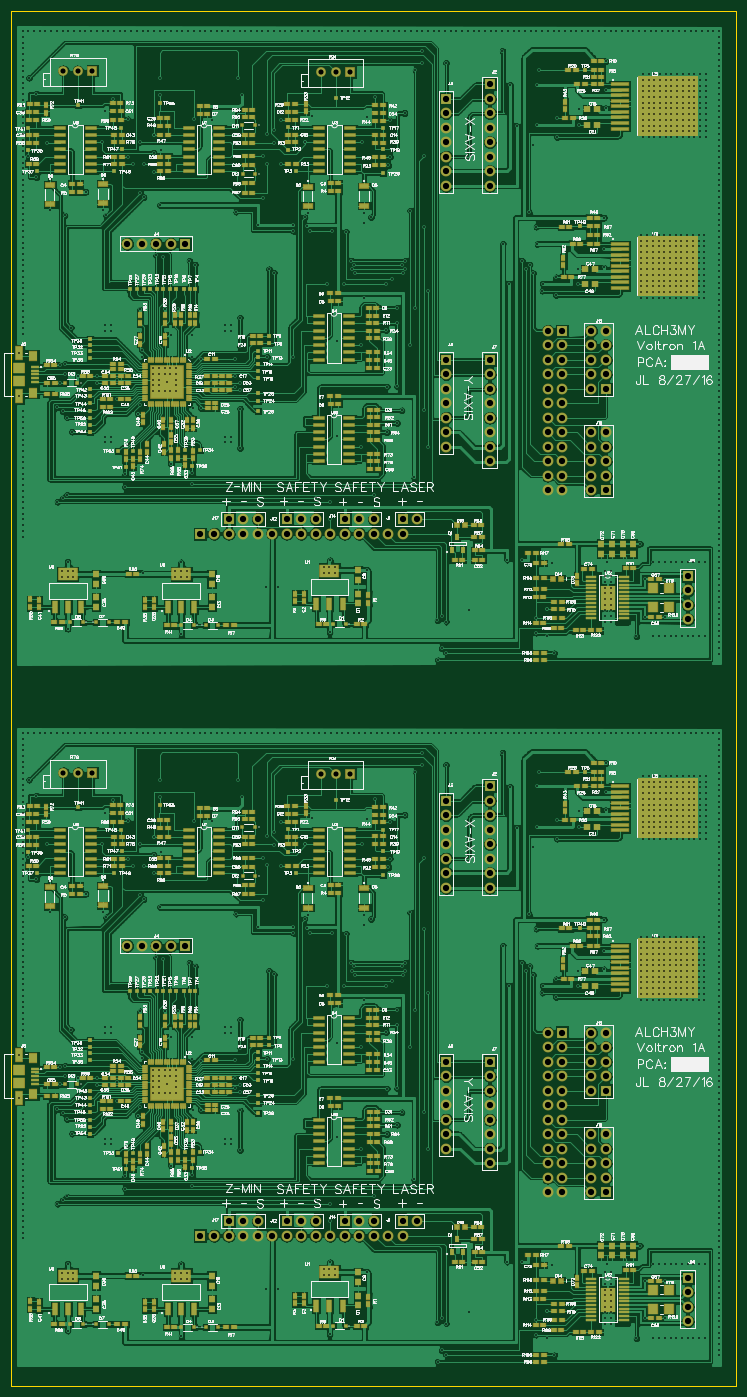
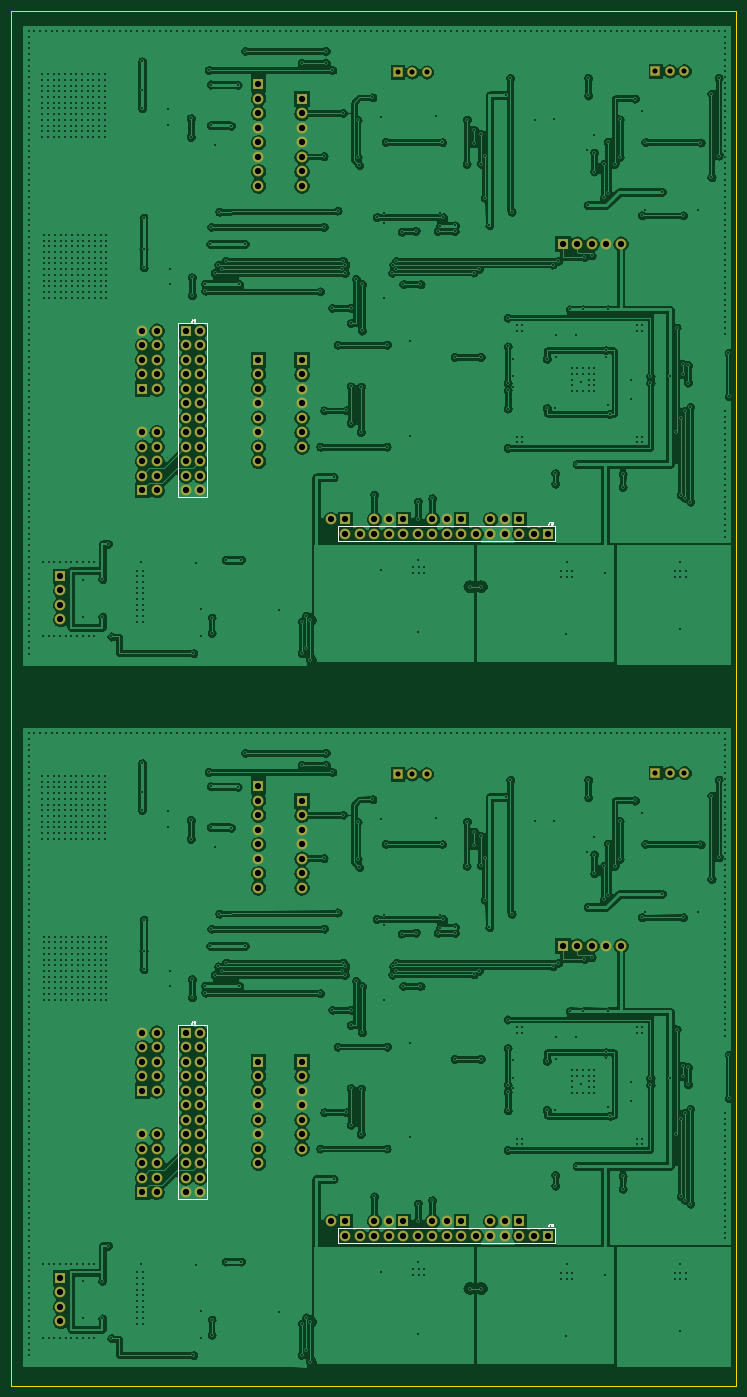
Circuit board: 9 layer files. Board 127.0 x 240.7 mm.
- outline: BoardOutline.gbr (195 bytes)
- bottom_copper: Bottom.gbr (232826 bytes)
- bottom_mask: BottomMask.gbr (3221 bytes)
- bottom_silk: BottomSilk.gbr (1973 bytes)
- drill: Through.drl (35015 bytes)
- top_copper: Top.gbr (278315 bytes)
- top_mask: TopMask.gbr (21453 bytes)
- paste: TopPaste.gbr (18327 bytes)
- top_silk: TopSilk.gbr (334771 bytes)

=== outline: BoardOutline.gbr ===
G04 DipTrace 2.4.0.2*
%INBoardOutline.gbr*%
%MOIN*%
%ADD11C,0.0055*%
%FSLAX44Y44*%
G04*
G70*
G90*
G75*
G01*
%LNBoardOutline*%
%LPD*%
X1056Y95591D2*
D11*
Y814D1*
X51056D1*
Y95591D1*
X1056D1*
M02*

=== bottom_copper: Bottom.gbr (232826 bytes, source omitted) ===
=== bottom_mask: BottomMask.gbr ===
G04 DipTrace 2.4.0.2*
%INBottomMask.gbr*%
%MOIN*%
%ADD80C,0.0671*%
%ADD82R,0.0671X0.0671*%
%ADD94C,0.075*%
%ADD96R,0.075X0.075*%
%FSLAX44Y44*%
G04*
G70*
G90*
G75*
G01*
%LNBotMask*%
%LPD*%
D96*
X28043Y60567D3*
D94*
X29043D3*
D96*
X34043Y90567D3*
D94*
Y89567D3*
Y88567D3*
Y87567D3*
Y86567D3*
Y85567D3*
Y84567D3*
Y83567D3*
D96*
X31043Y89567D3*
D94*
Y88567D3*
Y87567D3*
Y86567D3*
Y85567D3*
Y84567D3*
Y83567D3*
D96*
X13043Y79567D3*
D94*
X12043D3*
X11043D3*
X10043D3*
X9043D3*
D96*
X34043Y71567D3*
D94*
Y70567D3*
Y69567D3*
Y68567D3*
Y67567D3*
Y66567D3*
Y65567D3*
Y64567D3*
D96*
X31043Y71567D3*
D94*
Y70567D3*
Y69567D3*
Y68567D3*
Y67567D3*
Y66567D3*
Y65567D3*
D96*
X39043Y73567D3*
D94*
X38043D3*
X39043Y72567D3*
X38043D3*
X39043Y71567D3*
X38043D3*
X39043Y70567D3*
X38043D3*
X39043Y69567D3*
X38043D3*
X39043Y68567D3*
X38043D3*
X39043Y67567D3*
X38043D3*
X39043Y66567D3*
X38043D3*
X39043Y65567D3*
X38043D3*
X39043Y64567D3*
X38043D3*
X39043Y63567D3*
X38043D3*
X39043Y62567D3*
X38043D3*
D96*
X20043Y60567D3*
D94*
X21043D3*
X22043D3*
D96*
X42043Y69567D3*
D94*
X41043D3*
X42043Y70567D3*
X41043D3*
X42043Y71567D3*
X41043D3*
X42043Y72567D3*
X41043D3*
X42043Y73567D3*
X41043D3*
D96*
X24043Y60567D3*
D94*
X25043D3*
X26043D3*
D96*
X42043Y62567D3*
D94*
X41043D3*
X42043Y63567D3*
X41043D3*
X42043Y64567D3*
X41043D3*
X42043Y65567D3*
X41043D3*
X42043Y66567D3*
X41043D3*
D96*
X14043Y59567D3*
D94*
X15043D3*
X16043D3*
X17043D3*
X18043D3*
X19043D3*
X20043D3*
X21043D3*
X22043D3*
X23043D3*
X24043D3*
X25043D3*
X26043D3*
X27043D3*
X28043D3*
D96*
X16043Y60567D3*
D94*
X17043D3*
X18043D3*
D96*
X47697Y56665D3*
D94*
Y55665D3*
Y54665D3*
Y53665D3*
D82*
X24425Y91406D3*
D80*
X23425D3*
X22425D3*
D82*
X6642Y91484D3*
D80*
X5642D3*
X4642D3*
D96*
X28043Y12161D3*
D94*
X29043D3*
D96*
X34043Y42161D3*
D94*
Y41161D3*
Y40161D3*
Y39161D3*
Y38161D3*
Y37161D3*
Y36161D3*
Y35161D3*
D96*
X31043Y41161D3*
D94*
Y40161D3*
Y39161D3*
Y38161D3*
Y37161D3*
Y36161D3*
Y35161D3*
D96*
X13043Y31161D3*
D94*
X12043D3*
X11043D3*
X10043D3*
X9043D3*
D96*
X34043Y23161D3*
D94*
Y22161D3*
Y21161D3*
Y20161D3*
Y19161D3*
Y18161D3*
Y17161D3*
Y16161D3*
D96*
X31043Y23161D3*
D94*
Y22161D3*
Y21161D3*
Y20161D3*
Y19161D3*
Y18161D3*
Y17161D3*
D96*
X39043Y25161D3*
D94*
X38043D3*
X39043Y24161D3*
X38043D3*
X39043Y23161D3*
X38043D3*
X39043Y22161D3*
X38043D3*
X39043Y21161D3*
X38043D3*
X39043Y20161D3*
X38043D3*
X39043Y19161D3*
X38043D3*
X39043Y18161D3*
X38043D3*
X39043Y17161D3*
X38043D3*
X39043Y16161D3*
X38043D3*
X39043Y15161D3*
X38043D3*
X39043Y14161D3*
X38043D3*
D96*
X20043Y12161D3*
D94*
X21043D3*
X22043D3*
D96*
X42043Y21161D3*
D94*
X41043D3*
X42043Y22161D3*
X41043D3*
X42043Y23161D3*
X41043D3*
X42043Y24161D3*
X41043D3*
X42043Y25161D3*
X41043D3*
D96*
X24043Y12161D3*
D94*
X25043D3*
X26043D3*
D96*
X42043Y14161D3*
D94*
X41043D3*
X42043Y15161D3*
X41043D3*
X42043Y16161D3*
X41043D3*
X42043Y17161D3*
X41043D3*
X42043Y18161D3*
X41043D3*
D96*
X14043Y11161D3*
D94*
X15043D3*
X16043D3*
X17043D3*
X18043D3*
X19043D3*
X20043D3*
X21043D3*
X22043D3*
X23043D3*
X24043D3*
X25043D3*
X26043D3*
X27043D3*
X28043D3*
D96*
X16043Y12161D3*
D94*
X17043D3*
X18043D3*
D96*
X47697Y8260D3*
D94*
Y7260D3*
Y6260D3*
Y5260D3*
D82*
X24425Y43000D3*
D80*
X23425D3*
X22425D3*
D82*
X6642Y43079D3*
D80*
X5642D3*
X4642D3*
M02*

=== bottom_silk: BottomSilk.gbr ===
G04 DipTrace 2.4.0.2*
%INBottomSilk.gbr*%
%MOIN*%
%ADD10C,0.0098*%
%ADD12C,0.003*%
%FSLAX44Y44*%
G04*
G70*
G90*
G75*
G01*
%LNBotSilk*%
%LPD*%
X37543Y74067D2*
D10*
X39543D1*
Y62067D1*
X37543D1*
Y74067D1*
X13544Y59067D2*
X28543D1*
Y60067D1*
X13544D1*
Y59067D1*
X37543Y25661D2*
X39543D1*
Y13661D1*
X37543D1*
Y25661D1*
X13544Y10661D2*
X28543D1*
Y11661D1*
X13544D1*
Y10661D1*
X38605Y74360D2*
D12*
Y74207D1*
X38615Y74178D1*
X38624Y74169D1*
X38643Y74159D1*
X38663D1*
X38682Y74169D1*
X38691Y74178D1*
X38701Y74207D1*
Y74226D1*
X38543Y74321D2*
X38524Y74331D1*
X38495Y74360D1*
Y74159D1*
X38434Y74321D2*
X38414Y74331D1*
X38386Y74360D1*
Y74159D1*
X13978Y60399D2*
Y60246D1*
X13987Y60217D1*
X13997Y60208D1*
X14016Y60198D1*
X14035D1*
X14054Y60208D1*
X14064Y60217D1*
X14074Y60246D1*
Y60265D1*
X13916Y60361D2*
X13897Y60370D1*
X13868Y60399D1*
Y60198D1*
X13692Y60370D2*
X13701Y60389D1*
X13730Y60399D1*
X13749D1*
X13778Y60389D1*
X13797Y60361D1*
X13806Y60313D1*
Y60265D1*
X13797Y60227D1*
X13778Y60208D1*
X13749Y60198D1*
X13739D1*
X13711Y60208D1*
X13692Y60227D1*
X13682Y60256D1*
Y60265D1*
X13692Y60294D1*
X13711Y60313D1*
X13739Y60322D1*
X13749D1*
X13778Y60313D1*
X13797Y60294D1*
X13806Y60265D1*
X38605Y25954D2*
Y25801D1*
X38615Y25773D1*
X38624Y25763D1*
X38643Y25753D1*
X38663D1*
X38682Y25763D1*
X38691Y25773D1*
X38701Y25801D1*
Y25820D1*
X38543Y25916D2*
X38524Y25926D1*
X38495Y25954D1*
Y25753D1*
X38434Y25916D2*
X38414Y25926D1*
X38386Y25954D1*
Y25753D1*
X13978Y11994D2*
Y11841D1*
X13987Y11812D1*
X13997Y11802D1*
X14016Y11793D1*
X14035D1*
X14054Y11802D1*
X14064Y11812D1*
X14074Y11841D1*
Y11860D1*
X13916Y11955D2*
X13897Y11965D1*
X13868Y11993D1*
Y11793D1*
X13692Y11965D2*
X13701Y11984D1*
X13730Y11993D1*
X13749D1*
X13778Y11984D1*
X13797Y11955D1*
X13806Y11907D1*
Y11860D1*
X13797Y11821D1*
X13778Y11802D1*
X13749Y11793D1*
X13739D1*
X13711Y11802D1*
X13692Y11821D1*
X13682Y11850D1*
Y11860D1*
X13692Y11888D1*
X13711Y11907D1*
X13739Y11917D1*
X13749D1*
X13778Y11907D1*
X13797Y11888D1*
X13806Y11860D1*
M02*

=== drill: Through.drl (35015 bytes, source withheld) ===
=== top_copper: Top.gbr (278315 bytes, source omitted) ===
=== top_mask: TopMask.gbr (21453 bytes, source omitted) ===
=== paste: TopPaste.gbr (18327 bytes, source omitted) ===
=== top_silk: TopSilk.gbr (334771 bytes, source omitted) ===
